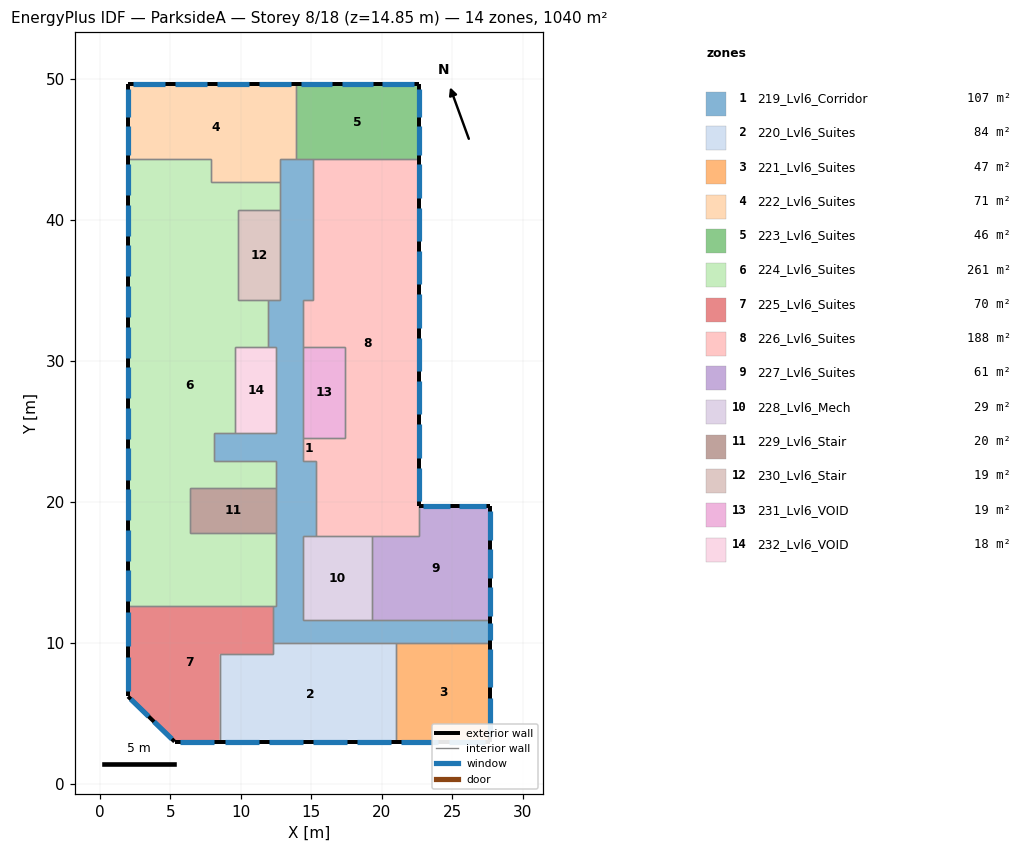
=== STOREY PLAN SPEC (per zone: floor XY polygon, exterior-wall plan segments, windows/doors) ===
zone 1: 219_Lvl6_Corridor  (106.5 m²)
  floor: (15.10, 44.30) (15.10, 34.30) (14.40, 34.30) (14.40, 22.90) (15.30, 22.90) (15.30, 17.60) (14.40, 17.60) (14.40, 11.60) (27.70, 11.60) (27.70, 10.00) (12.30, 10.00) (12.30, 12.60) (12.50, 12.60) (12.50, 22.90) (8.10, 22.90) (8.10, 24.90) (12.50, 24.90) (12.50, 31.00) (11.90, 31.00) (11.90, 34.30) (12.80, 34.30) (12.80, 44.30)
  exterior wall: (27.70, 10.00) – (27.70, 11.60)  [1.6 m]
    window: (27.70, 10.19) – (27.70, 11.41)  [2.5 m²]
  interior walls: 31
zone 2: 220_Lvl6_Suites  (84.5 m²)
  floor: (21.00, 10.00) (21.00, 3.00) (8.50, 3.00) (8.50, 9.20) (12.30, 9.20) (12.30, 10.00)
  exterior wall: (8.50, 3.00) – (21.00, 3.00)  [12.5 m]
    window: (18.24, 3.00) – (20.64, 3.00)  [4.8 m²]
    window: (15.11, 3.00) – (17.51, 3.00)  [4.8 m²]
    window: (8.86, 3.00) – (11.26, 3.00)  [4.8 m²]
    window: (11.99, 3.00) – (14.39, 3.00)  [4.8 m²]
  interior walls: 5
zone 3: 221_Lvl6_Suites  (46.9 m²)
  floor: (27.70, 10.00) (27.70, 3.00) (21.00, 3.00) (21.00, 10.00)
  exterior wall: (21.00, 3.00) – (27.70, 3.00)  [6.7 m]
    window: (21.39, 3.00) – (23.96, 3.00)  [5.1 m²]
    window: (24.74, 3.00) – (27.31, 3.00)  [5.1 m²]
  exterior wall: (27.70, 3.00) – (27.70, 10.00)  [7.0 m]
    window: (27.70, 3.41) – (27.70, 6.09)  [5.4 m²]
    window: (27.70, 6.91) – (27.70, 9.59)  [5.4 m²]
  interior walls: 2
zone 4: 222_Lvl6_Suites  (70.9 m²)
  floor: (13.90, 49.60) (13.90, 44.30) (12.80, 44.30) (12.80, 42.70) (7.90, 42.70) (7.90, 44.30) (2.00, 44.30) (2.00, 49.60)
  exterior wall: (2.00, 49.60) – (2.00, 44.30)  [5.3 m]
    window: (2.00, 46.64) – (2.00, 44.61)  [4.1 m²]
    window: (2.00, 49.29) – (2.00, 47.26)  [4.1 m²]
  exterior wall: (13.90, 49.60) – (2.00, 49.60)  [11.9 m]
    window: (10.58, 49.60) – (8.30, 49.60)  [4.6 m²]
    window: (7.60, 49.60) – (5.32, 49.60)  [4.6 m²]
    window: (4.63, 49.60) – (2.35, 49.60)  [4.6 m²]
    window: (13.55, 49.60) – (11.27, 49.60)  [4.6 m²]
  interior walls: 6
zone 5: 223_Lvl6_Suites  (46.1 m²)
  floor: (22.60, 49.60) (22.60, 44.30) (13.90, 44.30) (13.90, 49.60)
  exterior wall: (22.60, 44.30) – (22.60, 49.60)  [5.3 m]
    window: (22.60, 44.61) – (22.60, 46.64)  [4.1 m²]
    window: (22.60, 47.26) – (22.60, 49.29)  [4.1 m²]
  exterior wall: (22.60, 49.60) – (13.90, 49.60)  [8.7 m]
    window: (19.36, 49.60) – (17.14, 49.60)  [4.4 m²]
    window: (16.46, 49.60) – (14.24, 49.60)  [4.4 m²]
    window: (22.26, 49.60) – (20.04, 49.60)  [4.4 m²]
  interior walls: 3
zone 6: 224_Lvl6_Suites  (260.8 m²)
  floor: (12.80, 42.70) (12.80, 40.70) (9.80, 40.70) (9.80, 34.30) (11.90, 34.30) (11.90, 31.00) (9.60, 31.00) (9.60, 24.90) (8.10, 24.90) (8.10, 22.90) (12.50, 22.90) (12.50, 21.00) (6.40, 21.00) (6.40, 17.80) (12.50, 17.80) (12.50, 12.60) (2.00, 12.60) (2.00, 44.30) (7.90, 44.30) (7.90, 42.70)
  exterior wall: (2.00, 44.30) – (2.00, 12.60)  [31.7 m]
    window: (2.00, 26.67) – (2.00, 24.46)  [4.4 m²]
    window: (2.00, 43.96) – (2.00, 41.75)  [4.4 m²]
    window: (2.00, 18.03) – (2.00, 15.82)  [4.4 m²]
    window: (2.00, 38.20) – (2.00, 35.99)  [4.4 m²]
    window: (2.00, 32.44) – (2.00, 30.23)  [4.4 m²]
    window: (2.00, 20.91) – (2.00, 18.70)  [4.4 m²]
    window: (2.00, 15.15) – (2.00, 12.94)  [4.4 m²]
    window: (2.00, 29.55) – (2.00, 27.35)  [4.4 m²]
    window: (2.00, 41.08) – (2.00, 38.87)  [4.4 m²]
    window: (2.00, 23.79) – (2.00, 21.58)  [4.4 m²]
    window: (2.00, 35.32) – (2.00, 33.11)  [4.4 m²]
  interior walls: 20
zone 7: 225_Lvl6_Suites  (70.0 m²)
  floor: (12.30, 12.60) (12.30, 9.20) (8.50, 9.20) (8.50, 3.00) (5.30, 3.00) (2.00, 6.20) (2.00, 12.60)
  exterior wall: (2.00, 6.20) – (5.30, 3.00)  [4.6 m]
    window: (2.19, 6.01) – (3.46, 4.79)  [3.5 m²]
    window: (3.84, 4.41) – (5.11, 3.19)  [3.5 m²]
  exterior wall: (5.30, 3.00) – (8.50, 3.00)  [3.2 m]
    window: (5.67, 3.00) – (8.13, 3.00)  [4.9 m²]
  exterior wall: (2.00, 12.60) – (2.00, 6.20)  [6.4 m]
    window: (2.00, 12.23) – (2.00, 9.77)  [4.9 m²]
    window: (2.00, 9.03) – (2.00, 6.57)  [4.9 m²]
  interior walls: 5
zone 8: 226_Lvl6_Suites  (187.7 m²)
  floor: (22.60, 44.30) (22.60, 17.60) (15.30, 17.60) (15.30, 22.90) (14.40, 22.90) (14.40, 24.50) (17.40, 24.50) (17.40, 31.00) (14.40, 31.00) (14.40, 34.30) (15.10, 34.30) (15.10, 44.30)
  exterior wall: (22.60, 19.70) – (22.60, 44.30)  [24.6 m]
    window: (22.60, 32.36) – (22.60, 34.72)  [4.7 m²]
    window: (22.60, 38.51) – (22.60, 40.87)  [4.7 m²]
    window: (22.60, 41.58) – (22.60, 43.94)  [4.7 m²]
    window: (22.60, 20.06) – (22.60, 22.42)  [4.7 m²]
    window: (22.60, 26.21) – (22.60, 28.57)  [4.7 m²]
    window: (22.60, 23.13) – (22.60, 25.49)  [4.7 m²]
    window: (22.60, 35.43) – (22.60, 37.79)  [4.7 m²]
    window: (22.60, 29.28) – (22.60, 31.64)  [4.7 m²]
  interior walls: 13
zone 9: 227_Lvl6_Suites  (61.1 m²)
  floor: (27.70, 19.70) (27.70, 11.60) (19.30, 11.60) (19.30, 17.60) (22.60, 17.60) (22.60, 19.70)
  exterior wall: (27.70, 11.60) – (27.70, 19.70)  [8.1 m]
    window: (27.70, 17.32) – (27.70, 19.38)  [4.1 m²]
    window: (27.70, 11.92) – (27.70, 13.98)  [4.1 m²]
    window: (27.70, 14.62) – (27.70, 16.68)  [4.1 m²]
  exterior wall: (27.70, 19.70) – (22.60, 19.70)  [5.1 m]
    window: (27.40, 19.70) – (25.45, 19.70)  [3.9 m²]
    window: (24.85, 19.70) – (22.90, 19.70)  [3.9 m²]
  interior walls: 4
zone 10: 228_Lvl6_Mech  (29.4 m²)
  floor: (19.30, 17.60) (19.30, 11.60) (14.40, 11.60) (14.40, 17.60)
  interior walls: 5
zone 11: 229_Lvl6_Stair  (19.5 m²)
  floor: (12.50, 21.00) (12.50, 17.80) (6.40, 17.80) (6.40, 21.00)
  interior walls: 4
zone 12: 230_Lvl6_Stair  (19.2 m²)
  floor: (12.80, 40.70) (12.80, 34.30) (9.80, 34.30) (9.80, 40.70)
  interior walls: 5
zone 13: 231_Lvl6_VOID  (19.5 m²)
  floor: (17.40, 31.00) (17.40, 24.50) (14.40, 24.50) (14.40, 31.00)
  interior walls: 4
zone 14: 232_Lvl6_VOID  (17.7 m²)
  floor: (12.50, 31.00) (12.50, 24.90) (9.60, 24.90) (9.60, 31.00)
  interior walls: 5

=== DERIVED (storey summary) ===
Building: ParksideA
Storey: 8 of 18  (floor level z = 14.85 m)
Storey gross floor area: 1039.9 m²
Zones on this storey: 14
  - 219_Lvl6_Corridor: floor 106.5 m²; exterior wall 1.6 m (5.8 m²); 1 window(s) 2.5 m²; WWR 42.0%
  - 220_Lvl6_Suites: floor 84.5 m²; exterior wall 12.5 m (45.6 m²); 4 window(s) 19.2 m²; WWR 42.0%
  - 221_Lvl6_Suites: floor 46.9 m²; exterior wall 13.7 m (50.0 m²); 4 window(s) 21.0 m²; WWR 42.0%
  - 222_Lvl6_Suites: floor 70.9 m²; exterior wall 17.2 m (62.8 m²); 6 window(s) 26.4 m²; WWR 42.0%
  - 223_Lvl6_Suites: floor 46.1 m²; exterior wall 14.0 m (51.1 m²); 5 window(s) 21.5 m²; WWR 42.0%
  - 224_Lvl6_Suites: floor 260.8 m²; exterior wall 31.7 m (115.7 m²); 11 window(s) 48.6 m²; WWR 42.0%
  - 225_Lvl6_Suites: floor 70.0 m²; exterior wall 14.2 m (51.8 m²); 5 window(s) 21.8 m²; WWR 42.0%
  - 226_Lvl6_Suites: floor 187.7 m²; exterior wall 24.6 m (89.8 m²); 8 window(s) 37.7 m²; WWR 42.0%
  - 227_Lvl6_Suites: floor 61.1 m²; exterior wall 13.2 m (48.2 m²); 5 window(s) 20.2 m²; WWR 42.0%
  - 228_Lvl6_Mech: floor 29.4 m²
  - 229_Lvl6_Stair: floor 19.5 m²
  - 230_Lvl6_Stair: floor 19.2 m²
  - 231_Lvl6_VOID: floor 19.5 m²
  - 232_Lvl6_VOID: floor 17.7 m²
Zone adjacency (shared interzone walls):
  - 219_Lvl6_Corridor ↔ 220_Lvl6_Suites
  - 219_Lvl6_Corridor ↔ 221_Lvl6_Suites
  - 219_Lvl6_Corridor ↔ 222_Lvl6_Suites
  - 219_Lvl6_Corridor ↔ 223_Lvl6_Suites
  - 219_Lvl6_Corridor ↔ 224_Lvl6_Suites
  - 219_Lvl6_Corridor ↔ 225_Lvl6_Suites
  - 219_Lvl6_Corridor ↔ 226_Lvl6_Suites
  - 219_Lvl6_Corridor ↔ 227_Lvl6_Suites
  - 219_Lvl6_Corridor ↔ 228_Lvl6_Mech
  - 219_Lvl6_Corridor ↔ 229_Lvl6_Stair
  - 219_Lvl6_Corridor ↔ 230_Lvl6_Stair
  - 219_Lvl6_Corridor ↔ 231_Lvl6_VOID
  - 219_Lvl6_Corridor ↔ 232_Lvl6_VOID
  - 220_Lvl6_Suites ↔ 221_Lvl6_Suites
  - 220_Lvl6_Suites ↔ 225_Lvl6_Suites
  - 222_Lvl6_Suites ↔ 223_Lvl6_Suites
  - 222_Lvl6_Suites ↔ 224_Lvl6_Suites
  - 223_Lvl6_Suites ↔ 226_Lvl6_Suites
  - 224_Lvl6_Suites ↔ 225_Lvl6_Suites
  - 224_Lvl6_Suites ↔ 229_Lvl6_Stair
  - 224_Lvl6_Suites ↔ 230_Lvl6_Stair
  - 224_Lvl6_Suites ↔ 232_Lvl6_VOID
  - 226_Lvl6_Suites ↔ 227_Lvl6_Suites
  - 226_Lvl6_Suites ↔ 228_Lvl6_Mech
  - 226_Lvl6_Suites ↔ 231_Lvl6_VOID
  - 227_Lvl6_Suites ↔ 228_Lvl6_Mech